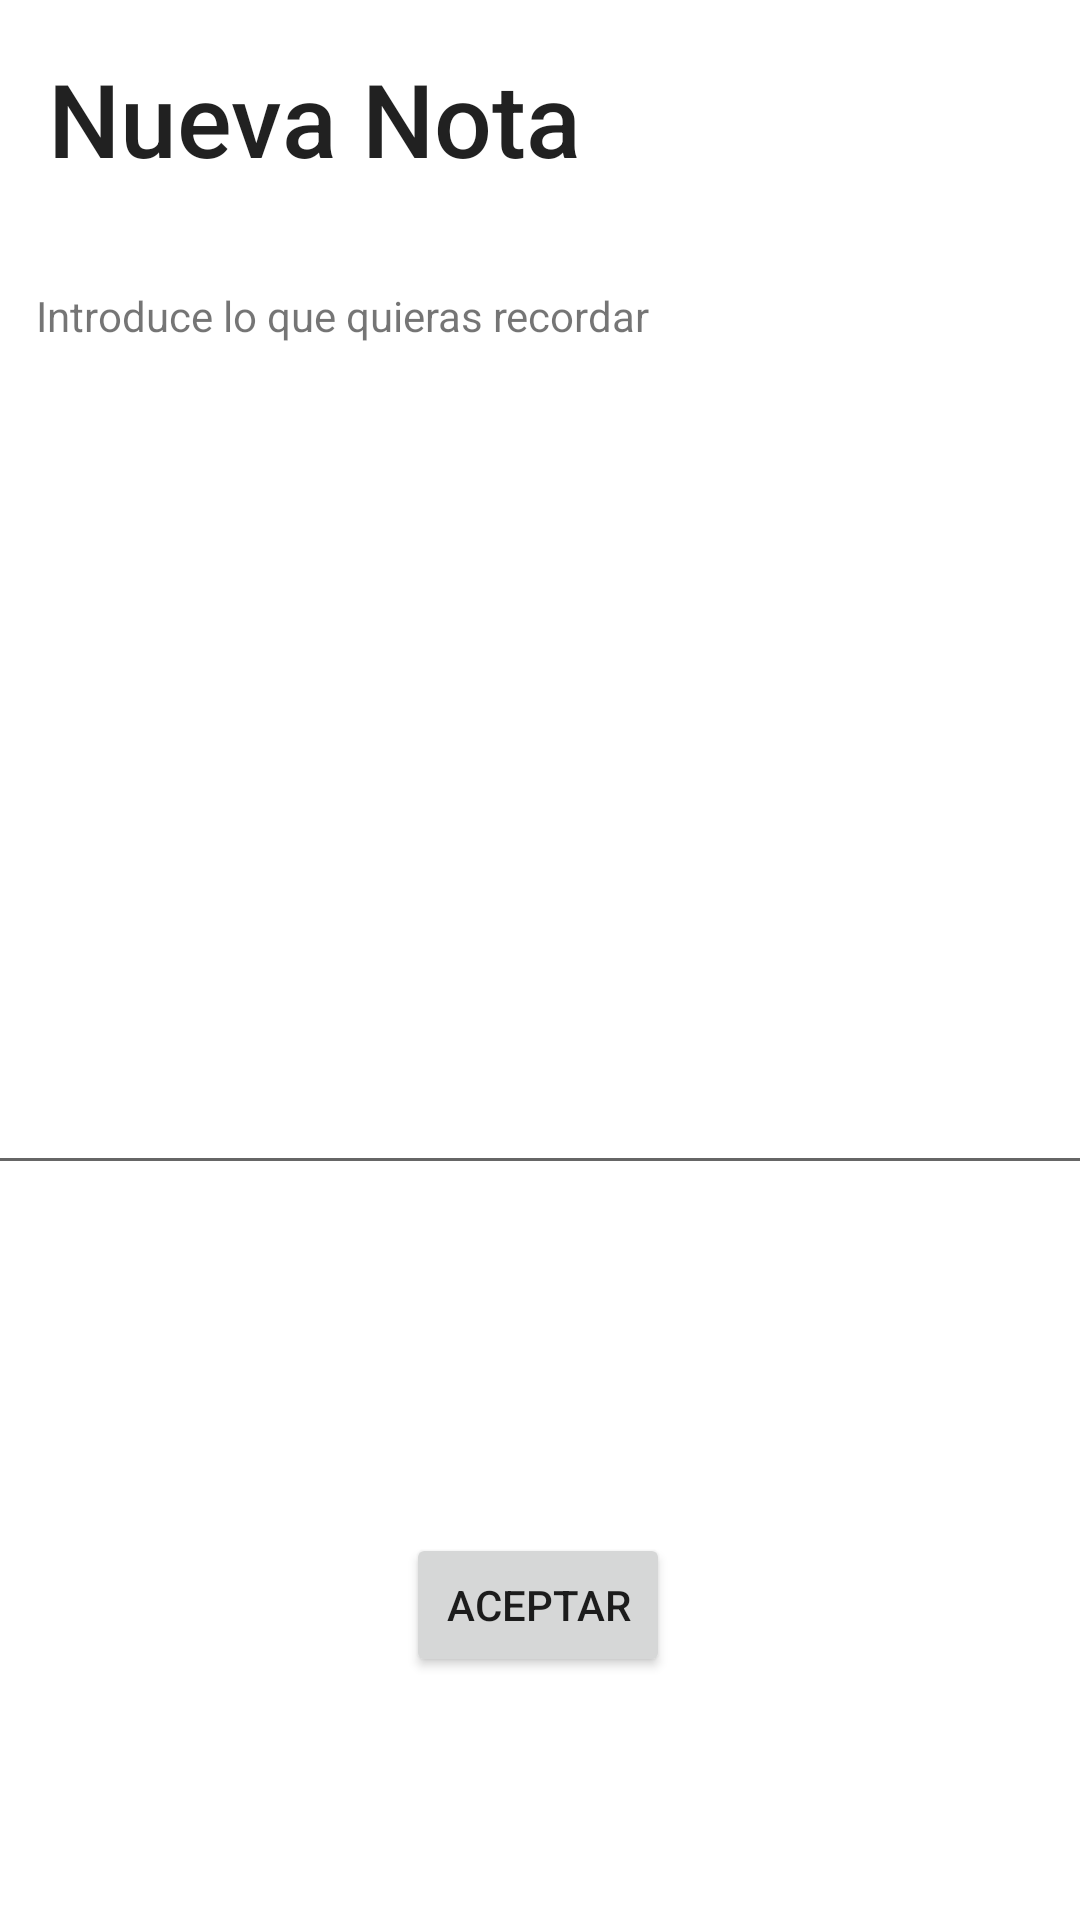

This screen was rendered from an Android layout file. Write that file and the resources it references.
<!-- AndroidManifest.xml: application theme Theme.ActvidadesBueno -->
<!-- res/layout/activity_main2.xml -->
<?xml version="1.0" encoding="utf-8"?>
<androidx.constraintlayout.widget.ConstraintLayout xmlns:android="http://schemas.android.com/apk/res/android"
    xmlns:app="http://schemas.android.com/apk/res-auto"
    xmlns:tools="http://schemas.android.com/tools"
    android:layout_width="match_parent"
    android:layout_height="match_parent"
    tools:context=".MainActivity2">

    <TextView
        android:id="@+id/textView"
        android:layout_width="wrap_content"
        android:layout_height="wrap_content"
        android:layout_marginStart="16dp"
        android:text="Nueva Nota"
        android:textAppearance="@style/TextAppearance.AppCompat.Body2"
        android:textSize="34sp"
        app:layout_constraintBottom_toBottomOf="parent"
        app:layout_constraintStart_toStartOf="parent"
        app:layout_constraintTop_toTopOf="parent"
        app:layout_constraintVertical_bias="0.028" />

    <EditText
        android:id="@+id/texto_nota"
        android:layout_width="373dp"
        android:layout_height="185dp"
        android:layout_marginTop="148dp"
        android:ems="10"
        android:inputType="textPersonName"
        app:layout_constraintEnd_toEndOf="parent"
        app:layout_constraintHorizontal_bias="0.421"
        app:layout_constraintStart_toStartOf="parent"
        app:layout_constraintTop_toBottomOf="@+id/textView" />

    <Button
        android:id="@+id/button_aceptar"
        android:layout_width="wrap_content"
        android:layout_height="wrap_content"
        android:text="Aceptar"
        app:layout_constraintBottom_toBottomOf="parent"
        app:layout_constraintEnd_toEndOf="parent"
        app:layout_constraintHorizontal_bias="0.498"
        app:layout_constraintStart_toStartOf="parent"
        app:layout_constraintTop_toBottomOf="@+id/texto_nota"
        app:layout_constraintVertical_bias="0.589"
        android:onClick="crearNota"/>


    <TextView
        android:id="@+id/textView2"
        android:layout_width="wrap_content"
        android:layout_height="wrap_content"
        android:text="Introduce lo que quieras recordar"
        app:layout_constraintBottom_toTopOf="@+id/texto_nota"
        app:layout_constraintEnd_toEndOf="parent"
        app:layout_constraintHorizontal_bias="0.078"
        app:layout_constraintStart_toStartOf="parent"
        app:layout_constraintTop_toBottomOf="@+id/textView"
        app:layout_constraintVertical_bias="0.26" />
</androidx.constraintlayout.widget.ConstraintLayout>
<!-- resources referenced by this layout -->
<resources>
  <style name="Theme.ActvidadesBueno" parent="Theme.MaterialComponents.DayNight.DarkActionBar">
          
          <item name="colorPrimary">@color/purple_500</item>
          <item name="colorPrimaryVariant">@color/purple_700</item>
          <item name="colorOnPrimary">@color/white</item>
          
          <item name="colorSecondary">@color/teal_200</item>
          <item name="colorSecondaryVariant">@color/teal_700</item>
          <item name="colorOnSecondary">@color/black</item>
          
          <item name="android:statusBarColor">?attr/colorPrimaryVariant</item>
          
      </style>
  <!-- not gathered from this repository: default colours our renderer supplied (Android Studio template values) -->
  <color name="purple_500">#FF6200EE</color>
  <color name="purple_700">#FF3700B3</color>
  <color name="teal_200">#FF03DAC5</color>
  <color name="teal_700">#FF018786</color>
  <color name="black">#FF000000</color>
  <color name="white">#FFFFFFFF</color>
</resources>
